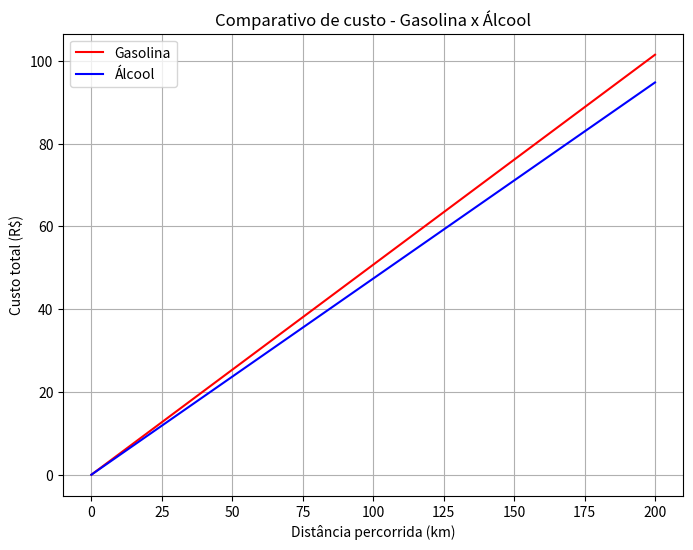

The script that saved this image:
import matplotlib.pyplot as plt
import numpy as np

# Preços (R$/L)
p_gasolina = 6.09
p_alcool = 4.74

# Consumo (km/L)
c_gasolina = 12
c_alcool = 10

# Função custo por km (M = preço / consumo)
def m(preco, consumo):
    return preco / consumo

# Equações da reta: y = Mx
def gasolina(x):
    return m(p_gasolina, c_gasolina) * x

def alcool(x):
    return m(p_alcool, c_alcool) * x

# Distância percorrida (km)
x_values = np.linspace(0, 200, 400)  # de 0 a 200 km

# Gera os valores de custo total
y_gasolina = gasolina(x_values)
y_alcool = alcool(x_values)

# Cria o gráfico
plt.figure(figsize=(8, 6))

# Plot das linhas
plt.plot(x_values, y_gasolina, label='Gasolina', color='red')
plt.plot(x_values, y_alcool, label='Álcool', color='blue')

# Rótulos e título
plt.xlabel('Distância percorrida (km)')
plt.ylabel('Custo total (R$)')
plt.title('Comparativo de custo - Gasolina x Álcool')
plt.grid(True)
plt.legend()

# Mostra o gráfico
plt.show()
